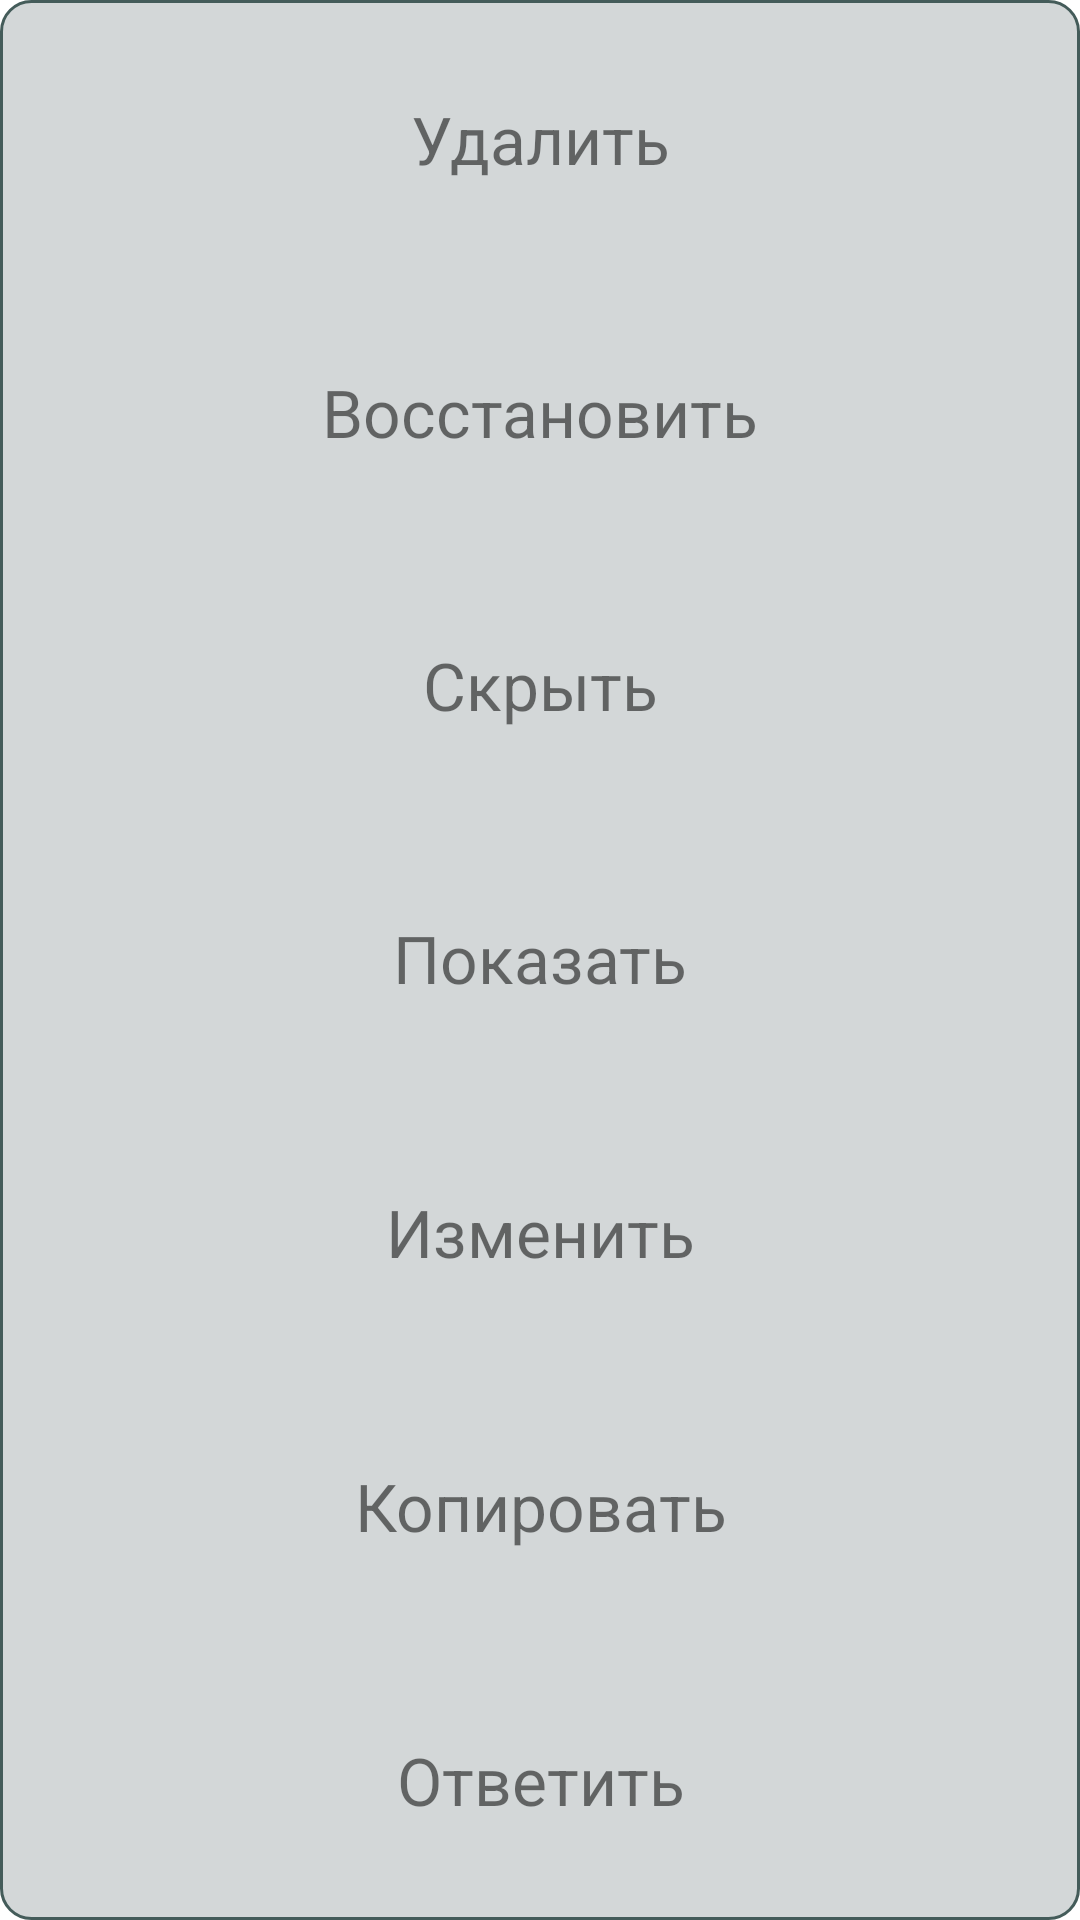

Android layout source for this screen:
<!-- AndroidManifest.xml: application theme Theme.Worksn -->
<!-- res/layout/frm_sub_menu.xml -->
<?xml version="1.0" encoding="utf-8"?>
<LinearLayout
    xmlns:android="http://schemas.android.com/apk/res/android"
    android:id="@+id/subMenu"
    android:layout_width="150dp"
    android:layout_height="wrap_content"
    android:padding="1dp"
    android:layout_marginTop="-200dp"
    android:background="@drawable/sub_menu"
    android:orientation="vertical">
        <LinearLayout
            android:id="@+id/btRmv"
            android:layout_width="match_parent"
            android:layout_height="0dp"
            android:layout_weight="1"
            android:orientation="vertical"
            android:padding="3dp">
            <TextView
                android:layout_width="match_parent"
                android:layout_height="match_parent"
                android:gravity="center"
                android:text="  Удалить  "
                android:textSize="22sp" />
        </LinearLayout>
        <LinearLayout
            android:id="@+id/btRecovery"
            android:layout_width="match_parent"
            android:layout_height="0dp"
            android:layout_weight="1"
            android:orientation="vertical"
            android:padding="3dp">
            <TextView
                android:layout_width="match_parent"
                android:layout_height="match_parent"
                android:gravity="center"
                android:text="Восстановить"
                android:textSize="22sp" />
        </LinearLayout>
        <LinearLayout
            android:id="@+id/btHidden"
            android:layout_width="match_parent"
            android:layout_height="0dp"
            android:layout_weight="1"
            android:orientation="vertical"
            android:padding="3dp">
            <TextView
                android:layout_width="match_parent"
                android:layout_height="match_parent"
                android:gravity="center"
                android:text="   Скрыть   "
                android:textSize="22sp" />
        </LinearLayout>
        <LinearLayout
            android:id="@+id/btShow"
            android:layout_width="match_parent"
            android:layout_height="0dp"
            android:layout_weight="1"
            android:orientation="vertical"
            android:padding="3dp">
            <TextView
                android:layout_width="match_parent"
                android:layout_height="match_parent"
                android:gravity="center"
                android:text="  Показать  "
                android:textSize="22sp" />
        </LinearLayout>
        <LinearLayout
            android:id="@+id/btEdit"
            android:layout_width="match_parent"
            android:layout_height="0dp"
            android:layout_weight="1"
            android:orientation="vertical"
            android:padding="3dp">
            <TextView
                android:layout_width="match_parent"
                android:layout_height="match_parent"
                android:gravity="center"
                android:text="  Изменить  "
                android:textSize="22sp" />
        </LinearLayout>
        <LinearLayout
            android:id="@+id/btCopy"
            android:layout_width="match_parent"
            android:layout_height="0dp"
            android:layout_weight="1"
            android:orientation="vertical"
            android:padding="3dp">
            <TextView
                android:layout_width="match_parent"
                android:layout_height="match_parent"
                android:gravity="center"
                android:text="Копировать"
                android:textSize="22sp" />
        </LinearLayout>
        <LinearLayout
            android:id="@+id/btReply"
            android:layout_width="match_parent"
            android:layout_height="0dp"
            android:layout_weight="1"

            android:orientation="vertical"
            android:padding="3dp">
            <TextView
                android:layout_width="match_parent"
                android:layout_height="match_parent"
                android:gravity="center"
                android:text="Ответить"
                android:textSize="22sp" />
        </LinearLayout>
</LinearLayout>
<!-- resources referenced by this layout -->
<resources>
  <!-- drawable sub_menu (drawable-v24) -->
  <?xml version="1.0" encoding="utf-8"?>
  <selector xmlns:android="http://schemas.android.com/apk/res/android">
      <item>
          <shape>
              <solid android:color="@color/reply_msg"/>
              <corners android:radius="10dp"/>
              <stroke android:width="1dp"
                  android:color="@color/msg_content"/>
          </shape>
      </item>
  </selector>
  <style name="Theme.Worksn" parent="Theme.MaterialComponents.DayNight.NoActionBar">
          
          <item name="colorPrimary">@color/purple_500</item>
          <item name="colorPrimaryVariant">@color/purple_700</item>
          <item name="colorOnPrimary">@color/white</item>
          
          <item name="colorSecondary">@color/teal_200</item>
          <item name="colorSecondaryVariant">@color/teal_700</item>
          <item name="colorOnSecondary">@color/black</item>
          
          <item name="android:statusBarColor" tools:targetApi="l">?attr/colorPrimaryVariant</item>
          
      </style>
  <color name="reply_msg">#D3D7D8</color>
  <color name="msg_content">#445C5A</color>
  <color name="purple_500">#FF6200EE</color>
  <color name="purple_700">#FF3700B3</color>
  <color name="white">#FFFFFFFF</color>
  <color name="teal_200">#FF03DAC5</color>
  <color name="teal_700">#FF018786</color>
  <color name="black">#FF000000</color>
</resources>
